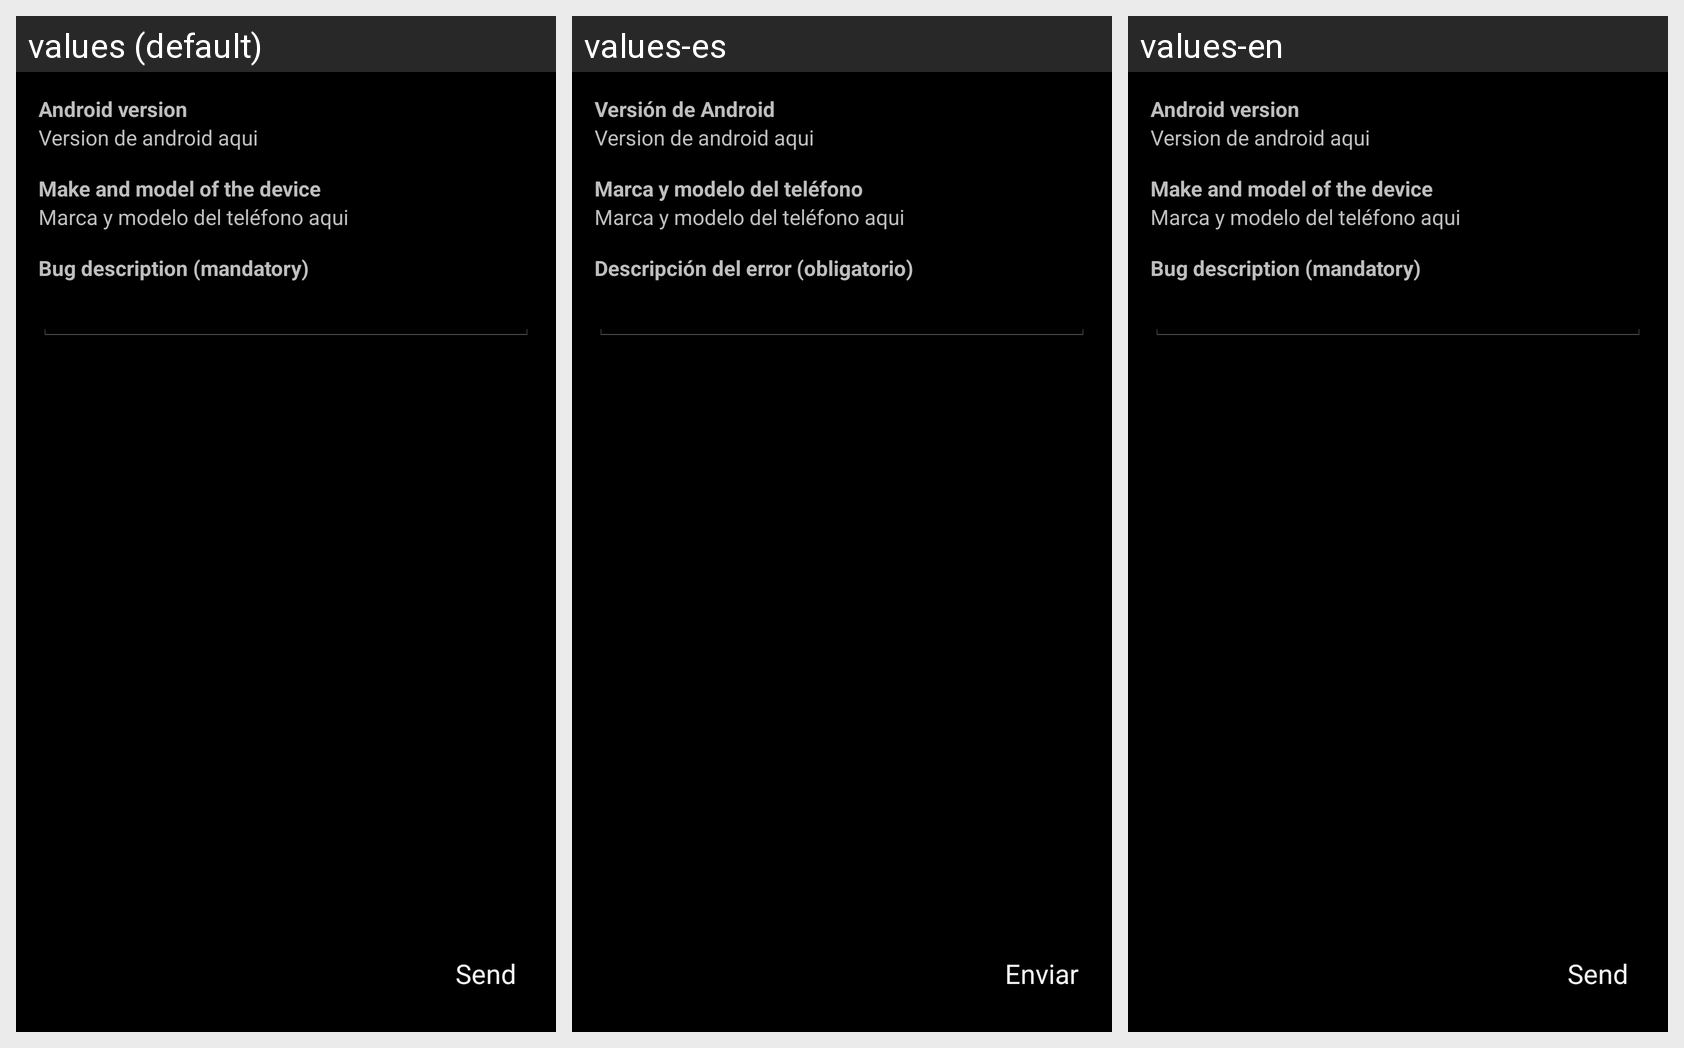

Translations of the strings shown on this Android screen, per locale in the grid:
Android screen res/layout/settings_bugs_layout.xml rendered under 3 locales, left to right: values (default), values-es, values-en. Device: Nexus 5 (rendered at 1080×1920; each locale shown at half size, 540×960, under a caption strip naming it); theme AppTheme.
Strings drawn on this screen, with the default value and each locale's value (text and hints the layout hard-codes, and strings that could not be matched under every locale, appear in the picture but are not listed):

bugs_version
  values: Android version
  values-es: Versión de Android
  values-en: Android version

bugs_device
  values: Make and model of the device
  values-es: Marca y modelo del teléfono
  values-en: Make and model of the device

bugs_descripcion
  values: Bug description (mandatory)
  values-es: Descripción del error (obligatorio)
  values-en: Bug description (mandatory)

bugs_send
  values: Send
  values-es: Enviar
  values-en: Send
